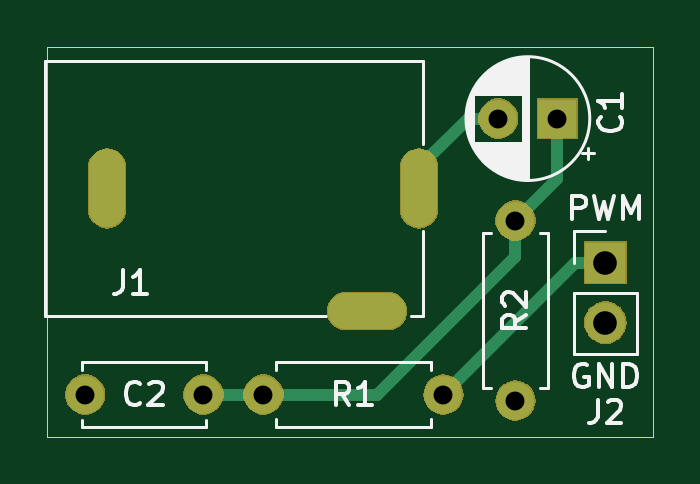
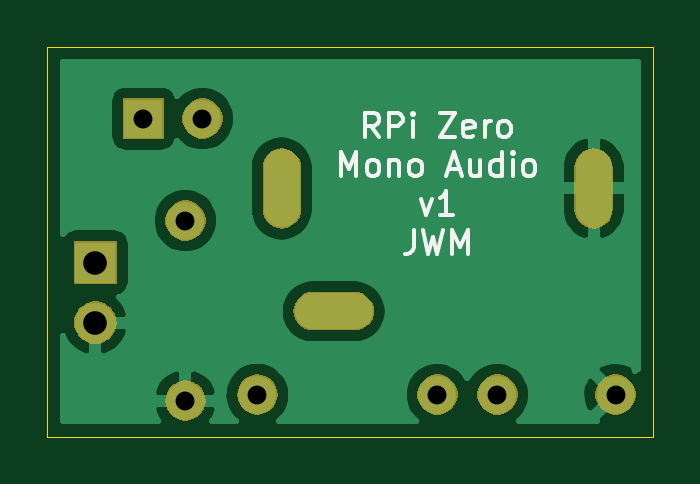
Circuit board: 8 layer files. Board 25.7 x 16.5 mm.
- bottom_copper: raspberry_pi_zero_mono_audio_out-B_Cu.gbl (22203 bytes)
- bottom_mask: raspberry_pi_zero_mono_audio_out-B_Mask.gbs (12142 bytes)
- bottom_silk: raspberry_pi_zero_mono_audio_out-B_SilkS.gbo (6117 bytes)
- outline: raspberry_pi_zero_mono_audio_out-Edge_Cuts.gm1 (709 bytes)
- top_copper: raspberry_pi_zero_mono_audio_out-F_Cu.gtl (1742 bytes)
- top_mask: raspberry_pi_zero_mono_audio_out-F_Mask.gts (12142 bytes)
- top_silk: raspberry_pi_zero_mono_audio_out-F_SilkS.gto (13195 bytes)
- drill: raspberry_pi_zero_mono_audio_out.drl (564 bytes)

=== bottom_copper: raspberry_pi_zero_mono_audio_out-B_Cu.gbl (22203 bytes, source omitted) ===
=== bottom_mask: raspberry_pi_zero_mono_audio_out-B_Mask.gbs (12142 bytes, source omitted) ===
=== bottom_silk: raspberry_pi_zero_mono_audio_out-B_SilkS.gbo ===
G04 #@! TF.GenerationSoftware,KiCad,Pcbnew,(5.1.2-1)-1*
G04 #@! TF.CreationDate,2020-04-08T11:28:40-04:00*
G04 #@! TF.ProjectId,raspberry_pi_zero_mono_audio_out,72617370-6265-4727-9279-5f70695f7a65,rev?*
G04 #@! TF.SameCoordinates,Original*
G04 #@! TF.FileFunction,Legend,Bot*
G04 #@! TF.FilePolarity,Positive*
%FSLAX46Y46*%
G04 Gerber Fmt 4.6, Leading zero omitted, Abs format (unit mm)*
G04 Created by KiCad (PCBNEW (5.1.2-1)-1) date 2020-04-08 11:28:40*
%MOMM*%
%LPD*%
G04 APERTURE LIST*
%ADD10C,0.150000*%
%ADD11O,1.626000X3.404000*%
%ADD12O,3.404000X1.626000*%
%ADD13O,1.702000X1.702000*%
%ADD14C,1.702000*%
%ADD15O,1.802000X1.802000*%
%ADD16R,1.802000X1.802000*%
%ADD17R,1.702000X1.702000*%
G04 APERTURE END LIST*
D10*
X153098190Y-86115380D02*
X153431523Y-85639190D01*
X153669619Y-86115380D02*
X153669619Y-85115380D01*
X153288666Y-85115380D01*
X153193428Y-85163000D01*
X153145809Y-85210619D01*
X153098190Y-85305857D01*
X153098190Y-85448714D01*
X153145809Y-85543952D01*
X153193428Y-85591571D01*
X153288666Y-85639190D01*
X153669619Y-85639190D01*
X152669619Y-86115380D02*
X152669619Y-85115380D01*
X152288666Y-85115380D01*
X152193428Y-85163000D01*
X152145809Y-85210619D01*
X152098190Y-85305857D01*
X152098190Y-85448714D01*
X152145809Y-85543952D01*
X152193428Y-85591571D01*
X152288666Y-85639190D01*
X152669619Y-85639190D01*
X151669619Y-86115380D02*
X151669619Y-85448714D01*
X151669619Y-85115380D02*
X151717238Y-85163000D01*
X151669619Y-85210619D01*
X151622000Y-85163000D01*
X151669619Y-85115380D01*
X151669619Y-85210619D01*
X150526761Y-85115380D02*
X149860095Y-85115380D01*
X150526761Y-86115380D01*
X149860095Y-86115380D01*
X149098190Y-86067761D02*
X149193428Y-86115380D01*
X149383904Y-86115380D01*
X149479142Y-86067761D01*
X149526761Y-85972523D01*
X149526761Y-85591571D01*
X149479142Y-85496333D01*
X149383904Y-85448714D01*
X149193428Y-85448714D01*
X149098190Y-85496333D01*
X149050571Y-85591571D01*
X149050571Y-85686809D01*
X149526761Y-85782047D01*
X148622000Y-86115380D02*
X148622000Y-85448714D01*
X148622000Y-85639190D02*
X148574380Y-85543952D01*
X148526761Y-85496333D01*
X148431523Y-85448714D01*
X148336285Y-85448714D01*
X147860095Y-86115380D02*
X147955333Y-86067761D01*
X148002952Y-86020142D01*
X148050571Y-85924904D01*
X148050571Y-85639190D01*
X148002952Y-85543952D01*
X147955333Y-85496333D01*
X147860095Y-85448714D01*
X147717238Y-85448714D01*
X147622000Y-85496333D01*
X147574380Y-85543952D01*
X147526761Y-85639190D01*
X147526761Y-85924904D01*
X147574380Y-86020142D01*
X147622000Y-86067761D01*
X147717238Y-86115380D01*
X147860095Y-86115380D01*
X154717238Y-87765380D02*
X154717238Y-86765380D01*
X154383904Y-87479666D01*
X154050571Y-86765380D01*
X154050571Y-87765380D01*
X153431523Y-87765380D02*
X153526761Y-87717761D01*
X153574380Y-87670142D01*
X153622000Y-87574904D01*
X153622000Y-87289190D01*
X153574380Y-87193952D01*
X153526761Y-87146333D01*
X153431523Y-87098714D01*
X153288666Y-87098714D01*
X153193428Y-87146333D01*
X153145809Y-87193952D01*
X153098190Y-87289190D01*
X153098190Y-87574904D01*
X153145809Y-87670142D01*
X153193428Y-87717761D01*
X153288666Y-87765380D01*
X153431523Y-87765380D01*
X152669619Y-87098714D02*
X152669619Y-87765380D01*
X152669619Y-87193952D02*
X152622000Y-87146333D01*
X152526761Y-87098714D01*
X152383904Y-87098714D01*
X152288666Y-87146333D01*
X152241047Y-87241571D01*
X152241047Y-87765380D01*
X151622000Y-87765380D02*
X151717238Y-87717761D01*
X151764857Y-87670142D01*
X151812476Y-87574904D01*
X151812476Y-87289190D01*
X151764857Y-87193952D01*
X151717238Y-87146333D01*
X151622000Y-87098714D01*
X151479142Y-87098714D01*
X151383904Y-87146333D01*
X151336285Y-87193952D01*
X151288666Y-87289190D01*
X151288666Y-87574904D01*
X151336285Y-87670142D01*
X151383904Y-87717761D01*
X151479142Y-87765380D01*
X151622000Y-87765380D01*
X150145809Y-87479666D02*
X149669619Y-87479666D01*
X150241047Y-87765380D02*
X149907714Y-86765380D01*
X149574380Y-87765380D01*
X148812476Y-87098714D02*
X148812476Y-87765380D01*
X149241047Y-87098714D02*
X149241047Y-87622523D01*
X149193428Y-87717761D01*
X149098190Y-87765380D01*
X148955333Y-87765380D01*
X148860095Y-87717761D01*
X148812476Y-87670142D01*
X147907714Y-87765380D02*
X147907714Y-86765380D01*
X147907714Y-87717761D02*
X148002952Y-87765380D01*
X148193428Y-87765380D01*
X148288666Y-87717761D01*
X148336285Y-87670142D01*
X148383904Y-87574904D01*
X148383904Y-87289190D01*
X148336285Y-87193952D01*
X148288666Y-87146333D01*
X148193428Y-87098714D01*
X148002952Y-87098714D01*
X147907714Y-87146333D01*
X147431523Y-87765380D02*
X147431523Y-87098714D01*
X147431523Y-86765380D02*
X147479142Y-86813000D01*
X147431523Y-86860619D01*
X147383904Y-86813000D01*
X147431523Y-86765380D01*
X147431523Y-86860619D01*
X146812476Y-87765380D02*
X146907714Y-87717761D01*
X146955333Y-87670142D01*
X147002952Y-87574904D01*
X147002952Y-87289190D01*
X146955333Y-87193952D01*
X146907714Y-87146333D01*
X146812476Y-87098714D01*
X146669619Y-87098714D01*
X146574380Y-87146333D01*
X146526761Y-87193952D01*
X146479142Y-87289190D01*
X146479142Y-87574904D01*
X146526761Y-87670142D01*
X146574380Y-87717761D01*
X146669619Y-87765380D01*
X146812476Y-87765380D01*
X151336285Y-88748714D02*
X151098190Y-89415380D01*
X150860095Y-88748714D01*
X149955333Y-89415380D02*
X150526761Y-89415380D01*
X150241047Y-89415380D02*
X150241047Y-88415380D01*
X150336285Y-88558238D01*
X150431523Y-88653476D01*
X150526761Y-88701095D01*
X151622000Y-90065380D02*
X151622000Y-90779666D01*
X151669619Y-90922523D01*
X151764857Y-91017761D01*
X151907714Y-91065380D01*
X152002952Y-91065380D01*
X151241047Y-90065380D02*
X151002952Y-91065380D01*
X150812476Y-90351095D01*
X150622000Y-91065380D01*
X150383904Y-90065380D01*
X150002952Y-91065380D02*
X150002952Y-90065380D01*
X149669619Y-90779666D01*
X149336285Y-90065380D01*
X149336285Y-91065380D01*
%LPC*%
D11*
X144011225Y-88301000D03*
D12*
X155011225Y-93501000D03*
D11*
X157211225Y-88301000D03*
D13*
X161290000Y-97282000D03*
D14*
X161290000Y-89662000D03*
D13*
X158242000Y-97028000D03*
D14*
X150622000Y-97028000D03*
D15*
X165100000Y-93980000D03*
D16*
X165100000Y-91440000D03*
D14*
X143082000Y-97028000D03*
X148082000Y-97028000D03*
X160568000Y-85344000D03*
D17*
X163068000Y-85344000D03*
M02*

=== outline: raspberry_pi_zero_mono_audio_out-Edge_Cuts.gm1 ===
G04 #@! TF.GenerationSoftware,KiCad,Pcbnew,(5.1.2-1)-1*
G04 #@! TF.CreationDate,2020-04-08T11:28:40-04:00*
G04 #@! TF.ProjectId,raspberry_pi_zero_mono_audio_out,72617370-6265-4727-9279-5f70695f7a65,rev?*
G04 #@! TF.SameCoordinates,Original*
G04 #@! TF.FileFunction,Profile,NP*
%FSLAX46Y46*%
G04 Gerber Fmt 4.6, Leading zero omitted, Abs format (unit mm)*
G04 Created by KiCad (PCBNEW (5.1.2-1)-1) date 2020-04-08 11:28:40*
%MOMM*%
%LPD*%
G04 APERTURE LIST*
%ADD10C,0.050000*%
G04 APERTURE END LIST*
D10*
X167132000Y-98806000D02*
X141478000Y-98806000D01*
X167132000Y-82296000D02*
X167132000Y-98806000D01*
X141478000Y-82296000D02*
X167132000Y-82296000D01*
X141478000Y-98806000D02*
X141478000Y-82296000D01*
M02*

=== top_copper: raspberry_pi_zero_mono_audio_out-F_Cu.gtl ===
G04 #@! TF.GenerationSoftware,KiCad,Pcbnew,(5.1.2-1)-1*
G04 #@! TF.CreationDate,2020-04-08T11:28:40-04:00*
G04 #@! TF.ProjectId,raspberry_pi_zero_mono_audio_out,72617370-6265-4727-9279-5f70695f7a65,rev?*
G04 #@! TF.SameCoordinates,Original*
G04 #@! TF.FileFunction,Copper,L1,Top*
G04 #@! TF.FilePolarity,Positive*
%FSLAX46Y46*%
G04 Gerber Fmt 4.6, Leading zero omitted, Abs format (unit mm)*
G04 Created by KiCad (PCBNEW (5.1.2-1)-1) date 2020-04-08 11:28:40*
%MOMM*%
%LPD*%
G04 APERTURE LIST*
%ADD10O,1.524000X3.302000*%
%ADD11O,3.302000X1.524000*%
%ADD12O,1.600000X1.600000*%
%ADD13C,1.600000*%
%ADD14O,1.700000X1.700000*%
%ADD15R,1.700000X1.700000*%
%ADD16R,1.600000X1.600000*%
%ADD17C,0.508000*%
%ADD18C,0.250000*%
G04 APERTURE END LIST*
D10*
X144011225Y-88301000D03*
D11*
X155011225Y-93501000D03*
D10*
X157211225Y-88301000D03*
D12*
X161290000Y-97282000D03*
D13*
X161290000Y-89662000D03*
D12*
X158242000Y-97028000D03*
D13*
X150622000Y-97028000D03*
D14*
X165100000Y-93980000D03*
D15*
X165100000Y-91440000D03*
D13*
X143082000Y-97028000D03*
X148082000Y-97028000D03*
X160568000Y-85344000D03*
D16*
X163068000Y-85344000D03*
D17*
X159436630Y-85344000D02*
X160568000Y-85344000D01*
X159279225Y-85344000D02*
X159436630Y-85344000D01*
X157211225Y-87412000D02*
X159279225Y-85344000D01*
D18*
X157211225Y-88301000D02*
X157211225Y-87412000D01*
D17*
X148082000Y-97028000D02*
X150622000Y-97028000D01*
X163068000Y-87884000D02*
X161290000Y-89662000D01*
X163068000Y-85344000D02*
X163068000Y-87884000D01*
X150622000Y-97028000D02*
X155448000Y-97028000D01*
X161290000Y-91186000D02*
X161290000Y-89662000D01*
X155448000Y-97028000D02*
X161290000Y-91186000D01*
X163830000Y-91440000D02*
X165100000Y-91440000D01*
X158242000Y-97028000D02*
X163830000Y-91440000D01*
M02*

=== top_mask: raspberry_pi_zero_mono_audio_out-F_Mask.gts (12142 bytes, source omitted) ===
=== top_silk: raspberry_pi_zero_mono_audio_out-F_SilkS.gto (13195 bytes, source omitted) ===
=== drill: raspberry_pi_zero_mono_audio_out.drl ===
M48
; DRILL file {KiCad (5.1.2-1)-1} date Wednesday, April 08, 2020 at 11:28:55 AM
; FORMAT={-:-/ absolute / inch / decimal}
; #@! TF.CreationDate,2020-04-08T11:28:55-04:00
; #@! TF.GenerationSoftware,Kicad,Pcbnew,(5.1.2-1)-1
FMAT,2
INCH
T1C0.0300
T2C0.0315
T3C0.0394
%
G90
G05
T2
X5.93Y-3.82
X6.23Y-3.82
X6.35Y-3.53
X6.35Y-3.83
X5.6331Y-3.82
X5.83Y-3.82
X6.3216Y-3.36
X6.42Y-3.36
T3
X6.5Y-3.6
X6.5Y-3.7
T1
G00X5.6697Y-3.4414
M15
G01X5.6697Y-3.5114
M16
G05
G00X6.0678Y-3.6811
M15
G01X6.1378Y-3.6811
M16
G05
G00X6.1894Y-3.4414
M15
G01X6.1894Y-3.5114
M16
G05
T0
M30

